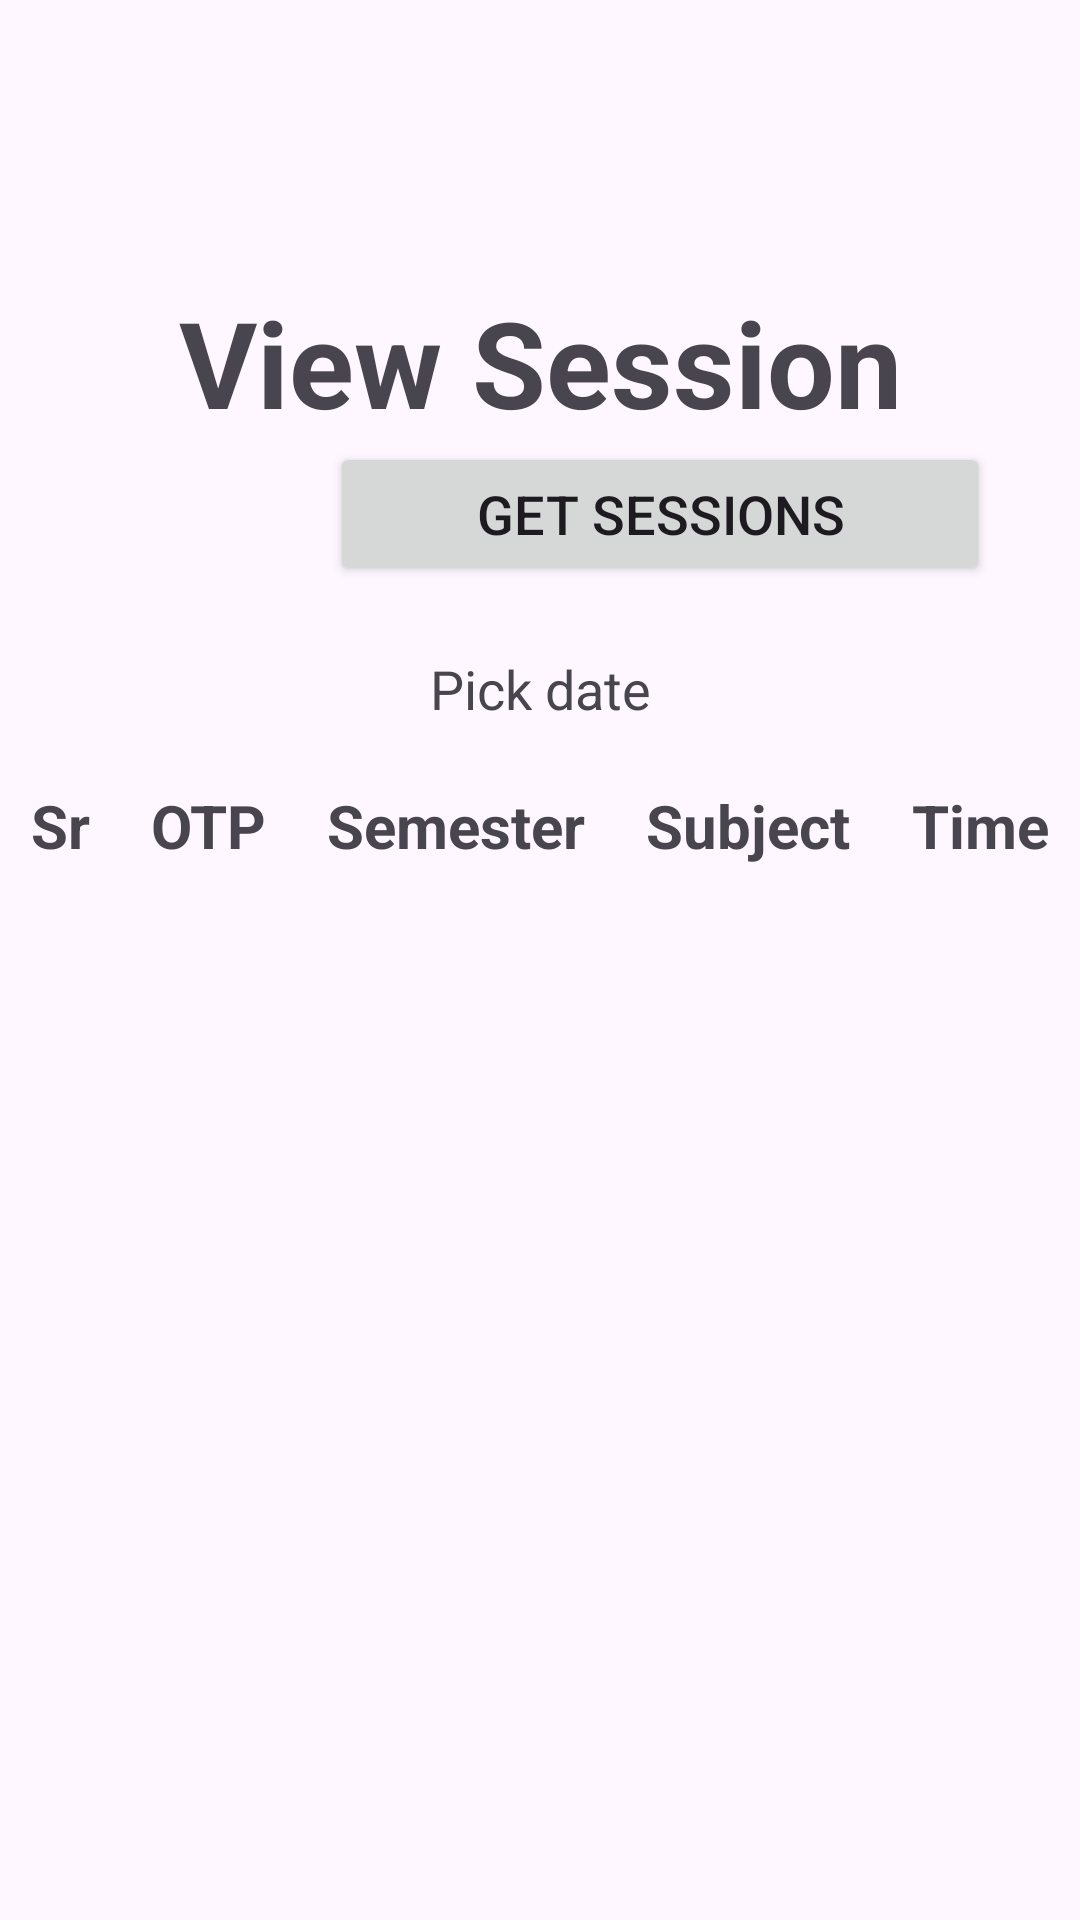

Reconstruct the res/layout file that produces this screen, plus the resources it refers to.
<!-- AndroidManifest.xml: application theme Theme.MyApplication -->
<!-- res/layout/activity_view_session.xml -->
<?xml version="1.0" encoding="utf-8"?>
<LinearLayout xmlns:android="http://schemas.android.com/apk/res/android"
    xmlns:app="http://schemas.android.com/apk/res-auto"
    xmlns:tools="http://schemas.android.com/tools"
    android:layout_width="match_parent"
    android:layout_height="match_parent"
    android:orientation="vertical"
    tools:context=".ViewSession">

    <include
        android:id="@+id/toolbar"
        layout="@layout/toolbar" />

    <TextView
        android:id="@+id/textView"
        android:layout_width="match_parent"
        android:layout_height="wrap_content"
        android:layout_marginTop="30sp"
        android:gravity="center_horizontal"
        android:text="View Session"
        android:textSize="40sp"
        android:textStyle="bold" />

    <LinearLayout
        android:layout_width="match_parent"
        android:layout_height="wrap_content"
        android:orientation="horizontal">

        <ImageButton
            android:id="@+id/pickDateImgBtn"
            android:layout_width="50sp"
            android:layout_height="50sp"
            android:layout_gravity="center"
            android:layout_marginLeft="30dp"
            android:background="@color/lavender"
            android:padding="20dp"
            android:src="@drawable/calendar_and"
            app:tint="@color/white"
            tools:ignore="SpeakableTextPresentCheck" />

        <Button
            android:id="@+id/getDataBtn"
            android:layout_width="match_parent"
            android:layout_height="wrap_content"
            android:layout_marginHorizontal="30dp"
            android:text="Get Sessions"
            android:textSize="18dp"/>
    </LinearLayout>

    <TextView
        android:id="@+id/dateTxt"
        android:layout_width="match_parent"
        android:layout_height="wrap_content"
        android:layout_marginHorizontal="20dp"
        android:layout_marginVertical="20dp"
        android:gravity="center_horizontal"
        android:text="Pick date"
        android:textSize="18sp"

        />

    <ScrollView
        android:layout_width="fill_parent"
        android:layout_height="fill_parent"
        android:layout_weight="1"
        android:scrollbars="vertical">

        <LinearLayout
            android:layout_width="fill_parent"
            android:layout_height="fill_parent"
            android:orientation="vertical">

            <TableLayout
                android:id="@+id/table"
                android:layout_width="match_parent"
                android:layout_height="wrap_content"
                android:orientation="vertical"
                android:stretchColumns="*">

                <TableRow
                    android:id="@+id/Heading"
                    android:layout_width="match_parent"
                    android:layout_height="wrap_content">

                    <TextView
                        android:id="@+id/Headsr"
                        android:layout_width="wrap_content"
                        android:layout_height="wrap_content"
                        android:gravity="center"
                        android:text="Sr"
                        android:textSize="20sp"
                        android:textStyle="bold" />

                    <TextView
                        android:id="@+id/Headotp"
                        android:layout_width="wrap_content"
                        android:layout_height="wrap_content"
                        android:gravity="center"
                        android:text="OTP"
                        android:textSize="20sp"
                        android:textStyle="bold" />

                    <TextView
                        android:id="@+id/Headsemester"
                        android:layout_width="wrap_content"
                        android:layout_height="wrap_content"
                        android:gravity="center"
                        android:text="Semester"
                        android:textSize="20sp"
                        android:textStyle="bold" />

                    <TextView
                        android:id="@+id/Headsubject"
                        android:layout_width="wrap_content"
                        android:layout_height="wrap_content"
                        android:gravity="center"
                        android:text="Subject"
                        android:textSize="20sp"
                        android:textStyle="bold" />

                    <TextView
                        android:id="@+id/Headtime"
                        android:layout_width="wrap_content"
                        android:layout_height="wrap_content"
                        android:gravity="center"
                        android:text="Time"
                        android:textSize="20sp"
                        android:textStyle="bold" />

                </TableRow>

            </TableLayout>
        </LinearLayout>
    </ScrollView>

</LinearLayout>
<!-- res/layout/toolbar.xml (included above) -->
<?xml version="1.0" encoding="utf-8"?>
<androidx.appcompat.widget.Toolbar xmlns:android="http://schemas.android.com/apk/res/android"
    android:layout_width="match_parent"
    android:layout_height="wrap_content"
    android:background="@color/lavender"
    android:elevation="4dp"
    android:theme = "@style/ThemeOverlay.AppCompat.Dark.ActionBar"
    android:popupTheme = "@style/ThemeOverlay.AppCompat.Light"
    >

</androidx.appcompat.widget.Toolbar>
<!-- resources referenced by this layout -->
<resources>
  <style name="Theme.MyApplication" parent="Base.Theme.MyApplication" />
  <style name="Base.Theme.MyApplication" parent="Theme.Material3.DayNight.NoActionBar">
          
           <item name="colorPrimary">@color/lavender</item>
      </style>
  <!-- not gathered from this repository: default colours our renderer supplied (Android Studio template values) -->
  <color name="white">#FFFFFFFF</color>
</resources>
